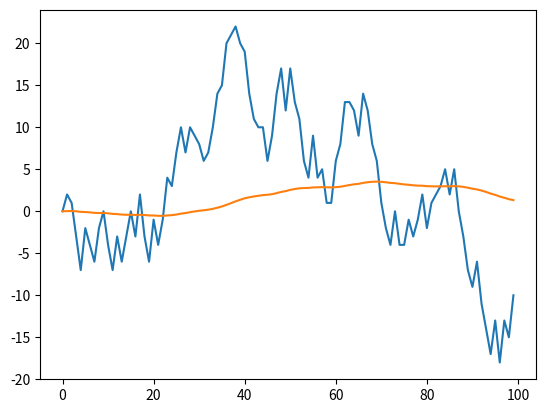

Reproduce this figure in Python.
# this file aims to test the EWMA algorithm using simple sequence of digital number.
import random
import matplotlib.pyplot as plt

numbers = []
ewma = []
numbers.append(0)
ewma.append(0)
alpha = 0.01
for i in range(1, 100):
    numbers.append(random.randint(numbers[i - 1] - 5, numbers[i - 1] + 5))
    ewma.append((1 - alpha) * ewma[i - 1] + alpha * numbers[i])
plt.plot(numbers)
plt.plot(ewma)
#print(numbers)
#print(ewma)
plt.show()
